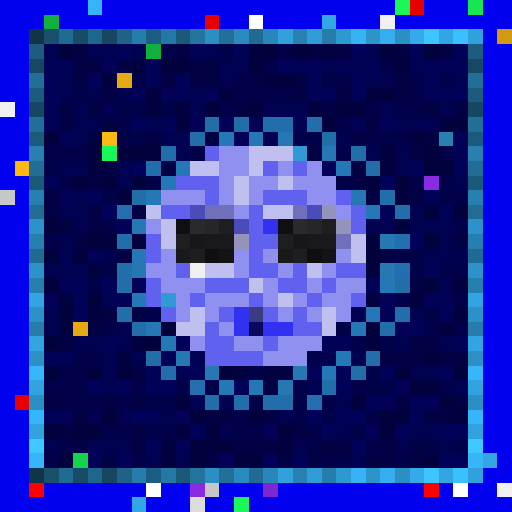
t = 0.00 s
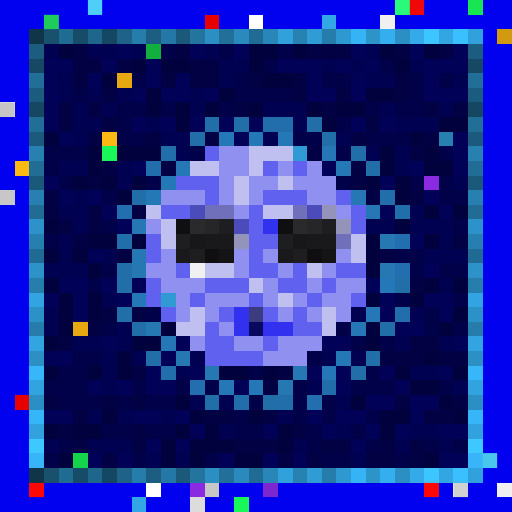
t = 0.56 s
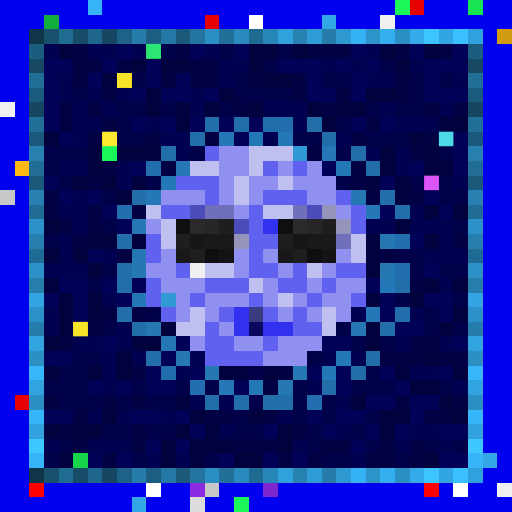
t = 1.13 s
t = 1.69 s: frame unchanged from t = 0.00 s, image omitted
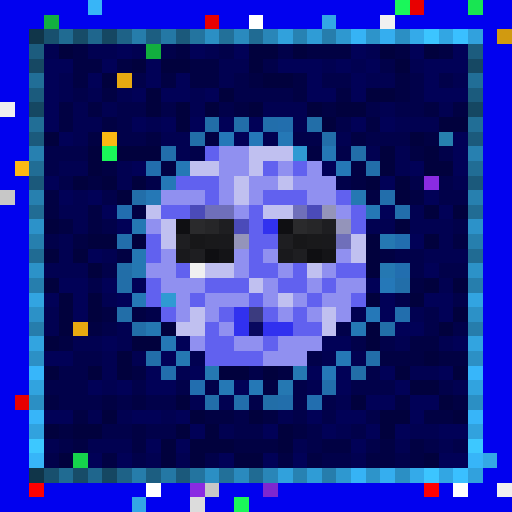
t = 2.25 s
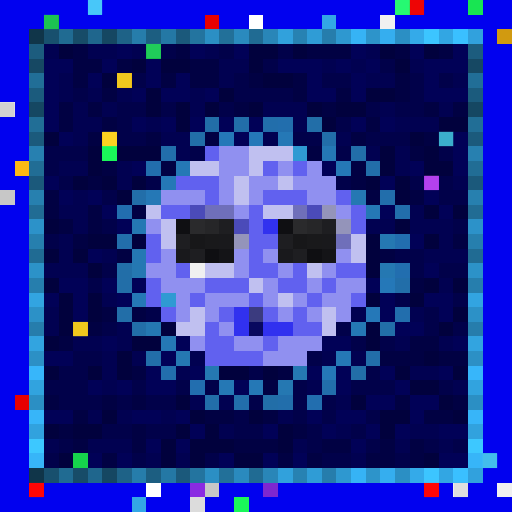
t = 2.82 s

The animated SVG that drew these frames (rendered in a browser with its animation timeline set to each time). Animation: 1 CSS @keyframes rule; one cycle of 3.38 s, repeats indefinitely.

<svg viewBox="0 0 35 35" shape-rendering="crispEdges" xmlns="http://www.w3.org/2000/svg"><style>@keyframes pop{0%,100%{opacity:0}18%{opacity:1}36%{opacity:0}}.a00{animation:pop 1.8s linear 0.00s infinite}.a01{animation:pop 1.8s linear -0.23s infinite}.a02{animation:pop 1.8s linear -0.45s infinite}.a03{animation:pop 1.8s linear -0.68s infinite}.a04{animation:pop 1.8s linear -0.90s infinite}.a05{animation:pop 1.8s linear -1.13s infinite}.a06{animation:pop 1.8s linear -1.35s infinite}.a07{animation:pop 1.8s linear -1.58s infinite}</style><rect width="35" height="35" fill="#0101ef"/><path fill="#37b4f7" d="M6 0h1v1H6z"/><path fill="#1af759" d="M27 0h1v1H27zM7 10h1v1H7zM16 34h1v1H16z"/><path fill="#e80000" d="M28 0h1v1H28zM14 1h1v1H14zM1 27h1v1H1z"/><path fill="#18e552" d="M32 0h1v1H32z"/><path fill="#12af3f" d="M3 1h1v1H3zM10 3h1v1H10z"/><path fill="#ffffff" d="M17 1h1v1H17zM10 33h1v1H10zM31 33h1v1H31z"/><path fill="#33a7e5" d="M22 1h1v1H22zM33 31h1v1H33zM9 34h1v1H9z"/><path fill="#f0f0f0" d="M26 1h1v1H26zM0 7h1v1H0zM13 18h1v1H13zM34 33h1v1H34z"/><path fill="#103549" d="M2 2h1v1H2zM2 32h1v1H2z"/><path fill="#18506e" d="M3 2h1v1H3zM3 32h1v1H3z"/><path fill="#206b92" d="M4 2h1v1H4zM4 32h1v1H4z"/><path fill="#174c68" d="M5 2h1v1H5zM5 32h1v1H5z"/><path fill="#1f668d" d="M6 2h1v1H6zM6 32h1v1H6z"/><path fill="#154762" d="M7 2h1v1H7zM2 7h1v1H2zM32 7h1v1H32zM7 32h1v1H7z"/><path fill="#1e6287" d="M8 2h1v1H8zM8 32h1v1H8z"/><path fill="#267dab" d="M9 2h1v1H9zM9 32h1v1H9z"/><path fill="#1c5e81" d="M10 2h1v1H10zM10 32h1v1H10z"/><path fill="#2478a5" d="M11 2h1v1H11zM11 32h1v1H11z"/><path fill="#1b597b" d="M12 2h1v1H12zM2 12h1v1H2zM32 12h1v1H32zM12 32h1v1H12z"/><path fill="#23749f" d="M13 2h1v1H13zM13 32h1v1H13z"/><path fill="#2b8fc4" d="M14 2h1v1H14zM27 2h1v1H27zM2 27h1v1H2zM32 27h1v1H32zM14 32h1v1H14zM27 32h1v1H27z"/><path fill="#227099" d="M15 2h1v1H15zM15 32h1v1H15z"/><path fill="#2a8abe" d="M16 2h1v1H16zM16 32h1v1H16z"/><path fill="#206b93" d="M17 2h1v1H17zM2 17h1v1H2zM32 17h1v1H32zM17 32h1v1H17z"/><path fill="#2986b8" d="M18 2h1v1H18zM18 32h1v1H18z"/><path fill="#31a1dc" d="M19 2h1v1H19zM19 32h1v1H19z"/><path fill="#2782b2" d="M20 2h1v1H20zM20 32h1v1H20z"/><path fill="#2f9cd6" d="M21 2h1v1H21zM21 32h1v1H21z"/><path fill="#267dac" d="M22 2h1v1H22zM2 22h1v1H2zM32 22h1v1H32zM22 32h1v1H22z"/><path fill="#2e98d0" d="M23 2h1v1H23zM23 32h1v1H23z"/><path fill="#36b3f5" d="M24 2h1v1H24zM24 32h1v1H24z"/><path fill="#2d94ca" d="M25 2h1v1H25zM25 32h1v1H25z"/><path fill="#35aeef" d="M26 2h1v1H26zM26 32h1v1H26z"/><path fill="#34aae9" d="M28 2h1v1H28zM28 32h1v1H28z"/><path fill="#3cc5ff" d="M29 2h1v1H29zM29 32h1v1H29z"/><path fill="#32a6e3" d="M30 2h1v1H30zM30 32h1v1H30z"/><path fill="#3ac0ff" d="M31 2h1v1H31zM31 32h1v1H31z"/><path fill="#31a1dd" d="M32 2h1v1H32zM32 32h1v1H32z"/><path fill="#d19a10" d="M34 2h1v1H34z"/><path fill="#1c5c7e" d="M2 3h1v1H2zM32 3h1v1H32z"/><path fill="#010151" d="M3 3h1v1H3zM6 3h2v1H6zM9 3h1v1H9zM14 3h1v1H14zM25 3h1v1H25zM15 4h2v1H15zM22 4h1v1H22zM24 4h1v1H24zM28 4h1v1H28zM4 5h1v1H4zM15 5h1v1H15zM25 5h2v1H25zM31 5h1v1H31zM4 6h1v1H4zM6 6h1v1H6zM8 6h1v1H8zM13 6h1v1H13zM5 7h1v1H5zM7 7h1v1H7zM13 7h1v1H13zM18 7h3v1H18zM26 7h1v1H26zM30 7h1v1H30zM5 8h2v1H5zM10 8h1v1H10zM20 8h1v1H20zM27 8h3v1H27zM5 9h1v1H5zM11 9h2v1H11zM18 9h1v1H18zM23 9h1v1H23zM12 10h1v1H12zM25 10h1v1H25zM27 10h1v1H27zM4 11h2v1H4zM8 11h1v1H8zM27 11h1v1H27zM8 12h1v1H8zM31 12h1v1H31zM5 13h1v1H5zM4 14h2v1H4zM28 14h1v1H28zM5 15h1v1H5zM25 15h2v1H25zM28 15h3v1H28zM4 16h1v1H4zM30 16h1v1H30zM4 17h1v1H4zM7 17h1v1H7zM29 17h3v1H29zM3 18h3v1H3zM30 19h1v1H30zM7 20h1v1H7zM3 21h1v1H3zM24 21h1v1H24zM28 21h1v1H28zM3 22h1v1H3zM8 22h1v1H8zM5 23h2v1H5zM8 23h1v1H8zM27 23h1v1H27zM30 23h1v1H30zM7 24h1v1H7zM9 24h1v1H9zM13 24h1v1H13zM22 24h1v1H22zM24 24h1v1H24zM7 25h1v1H7zM12 25h1v1H12zM28 25h2v1H28zM7 26h1v1H7zM21 26h1v1H21zM31 26h1v1H31zM13 27h1v1H13zM15 27h1v1H15zM23 27h1v1H23zM6 28h1v1H6zM8 28h1v1H8zM11 28h1v1H11zM19 28h1v1H19zM15 29h1v1H15zM23 29h1v1H23zM28 29h2v1H28zM3 30h1v1H3zM6 30h3v1H6zM20 30h1v1H20zM27 30h1v1H27zM30 30h1v1H30zM10 31h1v1H10zM12 31h1v1H12zM24 31h1v1H24z"/><path fill="#01013d" d="M4 3h1v1H4zM17 3h2v1H17zM20 3h1v1H20zM26 3h1v1H26zM29 3h1v1H29zM9 4h1v1H9zM11 4h2v1H11zM17 4h1v1H17zM27 4h1v1H27zM7 5h1v1H7zM18 5h2v1H18zM10 6h1v1H10zM15 6h1v1H15zM25 6h2v1H25zM10 7h1v1H10zM12 7h1v1H12zM14 7h1v1H14zM17 7h1v1H17zM21 7h1v1H21zM23 7h2v1H23zM12 8h1v1H12zM22 8h1v1H22zM30 8h2v1H30zM3 9h1v1H3zM28 9h1v1H28zM6 10h1v1H6zM8 10h3v1H8zM26 10h1v1H26zM29 10h1v1H29zM6 11h1v1H6zM26 11h1v1H26zM29 11h2v1H29zM5 12h1v1H5zM7 12h1v1H7zM9 12h1v1H9zM25 12h1v1H25zM27 12h1v1H27zM8 13h1v1H8zM27 13h1v1H27zM29 14h1v1H29zM31 14h1v1H31zM3 15h1v1H3zM27 15h1v1H27zM6 16h2v1H6zM9 16h1v1H9zM25 16h1v1H25zM29 16h1v1H29zM3 17h1v1H3zM5 17h1v1H5zM25 17h1v1H25zM6 18h1v1H6zM25 18h1v1H25zM3 19h1v1H3zM29 19h1v1H29zM31 19h1v1H31zM4 20h1v1H4zM6 20h1v1H6zM25 20h1v1H25zM28 20h1v1H28zM4 21h1v1H4zM6 21h1v1H6zM31 21h1v1H31zM4 22h1v1H4zM11 22h1v1H11zM25 22h1v1H25zM30 22h1v1H30zM3 23h1v1H3zM9 23h2v1H9zM25 23h1v1H25zM8 24h1v1H8zM29 24h1v1H29zM3 25h1v1H3zM6 25h1v1H6zM8 25h1v1H8zM15 25h2v1H15zM18 25h1v1H18zM27 25h1v1H27zM31 25h1v1H31zM28 26h2v1H28zM12 27h1v1H12zM24 27h1v1H24zM30 27h1v1H30zM7 28h1v1H7zM13 28h1v1H13zM17 28h1v1H17zM26 28h2v1H26zM31 28h1v1H31zM3 29h1v1H3zM5 29h2v1H5zM12 29h1v1H12zM14 29h1v1H14zM19 29h1v1H19zM26 29h1v1H26zM11 30h1v1H11zM13 30h3v1H13zM19 30h1v1H19zM4 31h1v1H4zM11 31h1v1H11zM13 31h1v1H13zM16 31h2v1H16zM29 31h1v1H29z"/><path fill="#010143" d="M5 3h1v1H5zM12 3h1v1H12zM21 3h3v1H21zM27 3h1v1H27zM30 3h1v1H30zM5 4h2v1H5zM8 4h1v1H8zM13 4h2v1H13zM5 5h1v1H5zM11 5h1v1H11zM13 5h2v1H13zM17 5h1v1H17zM20 5h1v1H20zM27 5h1v1H27zM7 6h1v1H7zM20 6h1v1H20zM23 6h1v1H23zM27 6h1v1H27zM4 7h1v1H4zM6 7h1v1H6zM16 7h1v1H16zM22 7h1v1H22zM29 7h1v1H29zM31 7h1v1H31zM4 8h1v1H4zM7 8h1v1H7zM25 8h1v1H25zM6 9h1v1H6zM10 9h1v1H10zM14 9h1v1H14zM24 9h1v1H24zM29 9h1v1H29zM21 10h1v1H21zM28 10h1v1H28zM7 11h1v1H7zM11 11h1v1H11zM24 11h1v1H24zM6 12h1v1H6zM24 12h1v1H24zM3 13h1v1H3zM25 13h1v1H25zM28 13h1v1H28zM3 14h1v1H3zM6 14h1v1H6zM9 14h1v1H9zM4 15h1v1H4zM6 15h1v1H6zM5 16h1v1H5zM31 16h1v1H31zM8 17h1v1H8zM26 17h1v1H26zM28 19h1v1H28zM7 21h1v1H7zM9 21h1v1H9zM6 22h1v1H6zM4 23h1v1H4zM28 23h2v1H28zM26 24h3v1H26zM30 24h2v1H30zM9 25h1v1H9zM19 25h1v1H19zM18 26h1v1H18zM3 27h1v1H3zM7 27h1v1H7zM9 27h1v1H9zM27 27h1v1H27zM31 27h1v1H31zM5 28h1v1H5zM14 28h2v1H14zM18 28h1v1H18zM29 28h2v1H29zM4 29h1v1H4zM9 29h1v1H9zM20 29h1v1H20zM5 30h1v1H5zM9 30h1v1H9zM16 30h3v1H16zM22 30h2v1H22zM26 30h1v1H26zM28 30h1v1H28zM7 31h1v1H7zM19 31h1v1H19zM21 31h1v1H21zM25 31h2v1H25zM28 31h1v1H28z"/><path fill="#010157" d="M8 3h1v1H8zM13 3h1v1H13zM16 3h1v1H16zM24 3h1v1H24zM28 3h1v1H28zM31 3h1v1H31zM3 4h2v1H3zM7 4h1v1H7zM10 4h1v1H10zM19 4h3v1H19zM23 4h1v1H23zM25 4h1v1H25zM29 4h3v1H29zM3 5h1v1H3zM6 5h1v1H6zM10 5h1v1H10zM12 5h1v1H12zM21 5h1v1H21zM24 5h1v1H24zM29 5h1v1H29zM3 6h1v1H3zM9 6h1v1H9zM11 6h2v1H11zM14 6h1v1H14zM21 6h2v1H21zM24 6h1v1H24zM29 6h3v1H29zM3 7h1v1H3zM3 8h1v1H3zM9 8h1v1H9zM11 8h1v1H11zM13 8h1v1H13zM15 8h1v1H15zM17 8h1v1H17zM24 8h1v1H24zM26 8h1v1H26zM4 9h1v1H4zM16 9h1v1H16zM31 9h1v1H31zM31 10h1v1H31zM9 11h1v1H9zM22 11h1v1H22zM28 11h1v1H28zM31 11h1v1H31zM3 12h1v1H3zM26 12h1v1H26zM4 13h1v1H4zM6 13h1v1H6zM29 13h1v1H29zM7 14h1v1H7zM26 14h1v1H26zM30 14h1v1H30zM8 15h1v1H8zM28 16h1v1H28zM6 17h1v1H6zM29 18h1v1H29zM4 19h2v1H4zM7 19h1v1H7zM9 19h1v1H9zM25 19h1v1H25zM3 20h1v1H3zM5 20h1v1H5zM8 20h1v1H8zM26 20h1v1H26zM29 20h2v1H29zM5 21h1v1H5zM26 21h1v1H26zM30 21h1v1H30zM27 22h2v1H27zM7 23h1v1H7zM12 23h1v1H12zM22 23h2v1H22zM31 23h1v1H31zM3 24h2v1H3zM11 24h1v1H11zM10 25h1v1H10zM13 25h1v1H13zM21 25h1v1H21zM23 25h1v1H23zM26 25h1v1H26zM30 25h1v1H30zM6 26h1v1H6zM8 26h1v1H8zM10 26h2v1H10zM16 26h1v1H16zM23 26h1v1H23zM27 26h1v1H27zM25 27h2v1H25zM28 27h2v1H28zM3 28h2v1H3zM9 28h2v1H9zM12 28h1v1H12zM21 28h1v1H21zM23 28h2v1H23zM28 28h1v1H28zM13 29h1v1H13zM18 29h1v1H18zM22 29h1v1H22zM25 29h1v1H25zM27 29h1v1H27zM30 29h2v1H30zM10 30h1v1H10zM12 30h1v1H12zM24 30h1v1H24zM6 31h1v1H6zM8 31h1v1H8zM15 31h1v1H15zM18 31h1v1H18zM20 31h1v1H20zM30 31h2v1H30z"/><path fill="#01014a" d="M11 3h1v1H11zM15 3h1v1H15zM19 3h1v1H19zM18 4h1v1H18zM26 4h1v1H26zM9 5h1v1H9zM16 5h1v1H16zM22 5h2v1H22zM28 5h1v1H28zM30 5h1v1H30zM5 6h1v1H5zM16 6h4v1H16zM28 6h1v1H28zM8 7h2v1H8zM11 7h1v1H11zM15 7h1v1H15zM25 7h1v1H25zM27 7h2v1H27zM8 8h1v1H8zM23 8h1v1H23zM8 9h2v1H8zM20 9h2v1H20zM25 9h3v1H25zM3 10h3v1H3zM13 10h1v1H13zM23 10h1v1H23zM30 10h1v1H30zM3 11h1v1H3zM4 12h1v1H4zM10 12h1v1H10zM23 12h1v1H23zM28 12h1v1H28zM30 12h1v1H30zM7 13h1v1H7zM30 13h2v1H30zM7 15h1v1H7zM31 15h1v1H31zM3 16h1v1H3zM27 17h2v1H27zM7 18h1v1H7zM28 18h1v1H28zM30 18h2v1H30zM6 19h1v1H6zM27 20h1v1H27zM31 20h1v1H31zM10 21h1v1H10zM29 21h1v1H29zM7 22h1v1H7zM23 22h1v1H23zM29 22h1v1H29zM31 22h1v1H31zM24 23h1v1H24zM26 23h1v1H26zM5 24h2v1H5zM21 24h1v1H21zM4 25h2v1H4zM17 25h1v1H17zM25 25h1v1H25zM3 26h3v1H3zM9 26h1v1H9zM12 26h1v1H12zM14 26h1v1H14zM20 26h1v1H20zM24 26h3v1H24zM30 26h1v1H30zM4 27h3v1H4zM8 27h1v1H8zM10 27h2v1H10zM17 27h1v1H17zM20 27h1v1H20zM22 27h1v1H22zM16 28h1v1H16zM20 28h1v1H20zM22 28h1v1H22zM25 28h1v1H25zM7 29h2v1H7zM10 29h2v1H10zM16 29h2v1H16zM21 29h1v1H21zM24 29h1v1H24zM4 30h1v1H4zM21 30h1v1H21zM25 30h1v1H25zM29 30h1v1H29zM31 30h1v1H31zM3 31h1v1H3zM9 31h1v1H9zM14 31h1v1H14zM22 31h2v1H22zM27 31h1v1H27z"/><path fill="#164863" d="M2 4h1v1H2zM32 4h1v1H32z"/><path fill="#216e97" d="M2 5h1v1H2zM32 5h1v1H32z"/><path fill="#e7a911" d="M8 5h1v1H8zM5 22h1v1H5z"/><path fill="#1b5b7d" d="M2 6h1v1H2zM32 6h1v1H32z"/><path fill="#216e96" d="M2 8h1v1H2zM32 8h1v1H32z"/><path fill="#226ea8" d="M14 8h1v1H14zM21 8h1v1H21zM13 9h1v1H13zM8 18h1v1H8zM8 19h1v1H8zM8 21h1v1H8zM9 22h1v1H9zM26 22h1v1H26zM24 25h1v1H24zM18 27h1v1H18z"/><path fill="#226ea9" d="M16 8h1v1H16zM22 9h1v1H22zM24 10h1v1H24zM25 11h1v1H25zM9 13h1v1H9zM27 19h1v1H27zM10 24h1v1H10zM25 24h1v1H25zM14 27h1v1H14z"/><path fill="#226eab" d="M18 8h1v1H18zM11 10h1v1H11zM26 13h1v1H26zM27 14h1v1H27zM8 16h1v1H8zM22 26h1v1H22zM16 27h1v1H16zM19 27h1v1H19z"/><path fill="#226ead" d="M19 8h1v1H19zM10 11h1v1H10zM27 21h1v1H27zM11 25h1v1H11z"/><path fill="#1b5a7c" d="M2 9h1v1H2zM32 9h1v1H32z"/><path fill="#fcb913" d="M7 9h1v1H7zM1 11h1v1H1z"/><path fill="#2578b8" d="M15 9h1v1H15zM17 9h1v1H17zM26 19h1v1H26zM25 21h1v1H25zM22 25h1v1H22z"/><path fill="#2578b6" d="M19 9h1v1H19zM23 11h1v1H23zM11 12h1v1H11zM10 13h1v1H10zM9 20h1v1H9zM23 24h1v1H23zM17 26h1v1H17z"/><path fill="#2780af" d="M30 9h1v1H30zM2 13h1v1H2zM32 13h1v1H32z"/><path fill="#2780b0" d="M2 10h1v1H2zM32 10h1v1H32z"/><path fill="#6161ef" d="M14 10h1v1H14zM18 11h1v1H18zM20 11h1v1H20zM12 12h3v1H12zM14 13h1v1H14zM18 13h3v1H18zM23 13h1v1H23zM11 14h2v1H11zM17 14h1v1H17zM24 14h1v1H24zM17 15h1v1H17zM24 15h1v1H24zM10 16h1v1H10zM17 16h2v1H17zM10 17h1v1H10zM17 17h1v1H17zM12 18h1v1H12zM17 18h2v1H17zM20 18h1v1H20zM23 18h2v1H23zM10 19h1v1H10zM14 19h3v1H14zM19 19h2v1H19zM22 19h1v1H22zM10 20h1v1H10zM13 20h1v1H13zM17 20h1v1H17zM21 20h1v1H21zM24 20h1v1H24zM11 21h1v1H11zM15 21h1v1H15zM18 21h1v1H18zM20 21h1v1H20zM14 22h1v1H14zM20 22h2v1H20zM14 23h2v1H14zM18 23h1v1H18zM14 24h4v1H14z"/><path fill="#9090f0" d="M15 10h2v1H15zM15 11h2v1H15zM19 11h1v1H19zM21 11h1v1H21zM15 12h1v1H15zM17 12h2v1H17zM20 12h3v1H20zM11 13h3v1H11zM15 13h1v1H15zM17 13h1v1H17zM21 13h2v1H21zM16 14h1v1H16zM23 14h1v1H23zM10 15h1v1H10zM11 17h1v1H11zM16 17h1v1H16zM18 17h1v1H18zM23 17h1v1H23zM10 18h2v1H10zM16 18h1v1H16zM19 18h1v1H19zM22 18h1v1H22zM11 19h3v1H11zM18 19h1v1H18zM21 19h1v1H21zM23 19h2v1H23zM12 20h1v1H12zM14 20h3v1H14zM18 20h1v1H18zM20 20h1v1H20zM22 20h2v1H22zM12 21h1v1H12zM14 21h1v1H14zM19 21h1v1H19zM21 21h1v1H21zM23 21h1v1H23zM15 22h1v1H15zM13 23h1v1H13zM16 23h2v1H16zM19 23h3v1H19zM18 24h3v1H18z"/><path fill="#c0c0f0" d="M17 10h3v1H17zM13 11h2v1H13zM17 11h1v1H17zM16 12h1v1H16zM19 12h1v1H19zM16 13h1v1H16zM10 14h1v1H10zM18 14h2v1H18zM11 15h1v1H11zM11 16h1v1H11zM24 16h1v1H24zM24 17h1v1H24zM14 18h2v1H14zM21 18h1v1H21zM17 19h1v1H17zM19 20h1v1H19zM13 21h1v1H13zM22 21h1v1H22zM12 22h2v1H12zM22 22h1v1H22z"/><path fill="#2f9ad3" d="M20 10h1v1H20zM11 20h1v1H11z"/><path fill="#2578b5" d="M22 10h1v1H22zM12 11h1v1H12zM25 14h1v1H25zM24 22h1v1H24zM11 23h1v1H11zM15 26h1v1H15z"/><path fill="#216d95" d="M2 11h1v1H2zM32 11h1v1H32z"/><path fill="#8a2be2" d="M29 12h1v1H29zM13 33h1v1H13z"/><path fill="#c7c7c7" d="M0 13h1v1H0zM14 33h1v1H14z"/><path fill="#2578b3" d="M24 13h1v1H24zM9 15h1v1H9zM9 17h1v1H9zM20 25h1v1H20z"/><path fill="#216c94" d="M2 14h1v1H2zM32 14h1v1H32z"/><path fill="#226eaf" d="M8 14h1v1H8zM27 16h1v1H27zM27 18h1v1H27zM13 26h1v1H13zM21 27h1v1H21z"/><path fill="#4b4bb9" d="M13 14h1v1H13zM21 14h1v1H21zM16 15h1v1H16z"/><path fill="#6f6fba" d="M14 14h2v1H14zM20 14h1v1H20zM23 16h1v1H23z"/><path fill="#9494ba" d="M22 14h1v1H22zM23 15h1v1H23zM16 16h1v1H16z"/><path fill="#2c92c9" d="M2 15h1v1H2zM32 15h1v1H32z"/><path fill="#0f0f12" d="M12 15h1v1H12zM19 15h1v1H19zM14 17h1v1H14zM21 17h1v1H21z"/><path fill="#2a2a2c" d="M13 15h1v1H13zM20 15h1v1H20z"/><path fill="#262628" d="M14 15h1v1H14zM21 15h1v1H21z"/><path fill="#1e1e21" d="M15 15h1v1H15zM22 15h1v1H22zM12 16h1v1H12zM19 16h1v1H19zM13 17h1v1H13zM20 17h1v1H20z"/><path fill="#3131ef" d="M18 15h1v1H18zM16 21h1v1H16zM16 22h1v1H16zM18 22h2v1H18z"/><path fill="#267fae" d="M2 16h1v1H2zM32 16h1v1H32z"/><path fill="#171719" d="M13 16h1v1H13zM20 16h1v1H20z"/><path fill="#19191b" d="M14 16h1v1H14zM21 16h1v1H21z"/><path fill="#19191c" d="M15 16h1v1H15zM22 16h1v1H22zM12 17h1v1H12zM19 17h1v1H19z"/><path fill="#2578b2" d="M26 16h1v1H26zM9 18h1v1H9zM26 18h1v1H26zM10 22h1v1H10zM12 24h1v1H12zM14 25h1v1H14zM19 26h1v1H19z"/><path fill="#141417" d="M15 17h1v1H15zM22 17h1v1H22z"/><path fill="#2c92c8" d="M2 18h1v1H2zM32 18h1v1H32z"/><path fill="#267ead" d="M2 19h1v1H2zM32 19h1v1H32z"/><path fill="#32a4e1" d="M2 20h1v1H2zM32 20h1v1H32z"/><path fill="#2c91c7" d="M2 21h1v1H2zM32 21h1v1H32z"/><path fill="#3b3b7f" d="M17 21h1v1H17z"/><path fill="#09095f" d="M17 22h1v1H17z"/><path fill="#32a4e0" d="M2 23h1v1H2zM32 23h1v1H32z"/><path fill="#2c90c5" d="M2 24h1v1H2zM32 24h1v1H32z"/><path fill="#37b6fa" d="M2 25h1v1H2zM32 25h1v1H32z"/><path fill="#31a3df" d="M2 26h1v1H2zM32 26h1v1H32z"/><path fill="#37b5f9" d="M2 28h1v1H2zM32 28h1v1H32z"/><path fill="#31a2de" d="M2 29h1v1H2zM32 29h1v1H32z"/><path fill="#3dc8ff" d="M2 30h1v1H2zM32 30h1v1H32z"/><path fill="#37b5f8" d="M2 31h1v1H2zM32 31h1v1H32z"/><path fill="#16d34c" d="M5 31h1v1H5z"/><path fill="#ff0000" d="M2 33h1v1H2zM29 33h1v1H29z"/><path fill="#7e27cf" d="M18 33h1v1H18z"/><path fill="#dcdcdc" d="M13 34h1v1H13z"/><rect x="6" y="0" width="1" height="1" fill="#7dffff" class="a06"/><rect x="27" y="0" width="1" height="1" fill="#47ffbd" class="a06"/><g fill="#ff1616"><rect x="28" y="0" width="1" height="1" class="a06"/><rect x="2" y="33" width="1" height="1" class="a06"/><rect x="29" y="33" width="1" height="1" class="a06"/></g><g fill="#38ff8c"><rect x="3" y="1" width="1" height="1" class="a06"/><rect x="10" y="3" width="1" height="1" class="a04"/></g><g fill="#ffff36"><rect x="8" y="5" width="1" height="1" class="a04"/><rect x="5" y="22" width="1" height="1" class="a04"/></g><rect x="0" y="7" width="1" height="1" fill="#747474" class="a06"/><rect x="7" y="9" width="1" height="1" fill="#ffff3a" class="a04"/><rect x="30" y="9" width="1" height="1" fill="#5fffff" class="a04"/><rect x="29" y="12" width="1" height="1" fill="#ff67ff" class="a04"/><rect x="33" y="31" width="1" height="1" fill="#76ffff" class="a06"/><rect x="31" y="33" width="1" height="1" fill="#7c7c7c" class="a06"/></svg>
